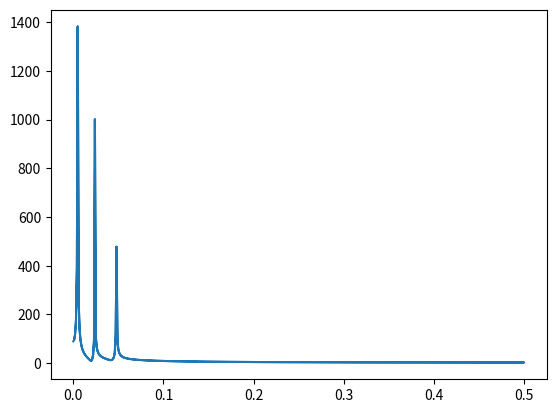

Source code (Python):
from scipy import fftpack
import numpy as np
import matplotlib.pyplot as plt

x = np.linspace(0, 30, 1000)
y = 3*np.sin(x) + 2*np.sin(5*x)+np.sin(10*x)
# plt.plot(x, y)

# fourier
fourier = fftpack.fft(y)
freq = fftpack.fftfreq(y.size)
power = np.abs(fourier)
plt.plot(np.abs(freq),power)

plt.show()
